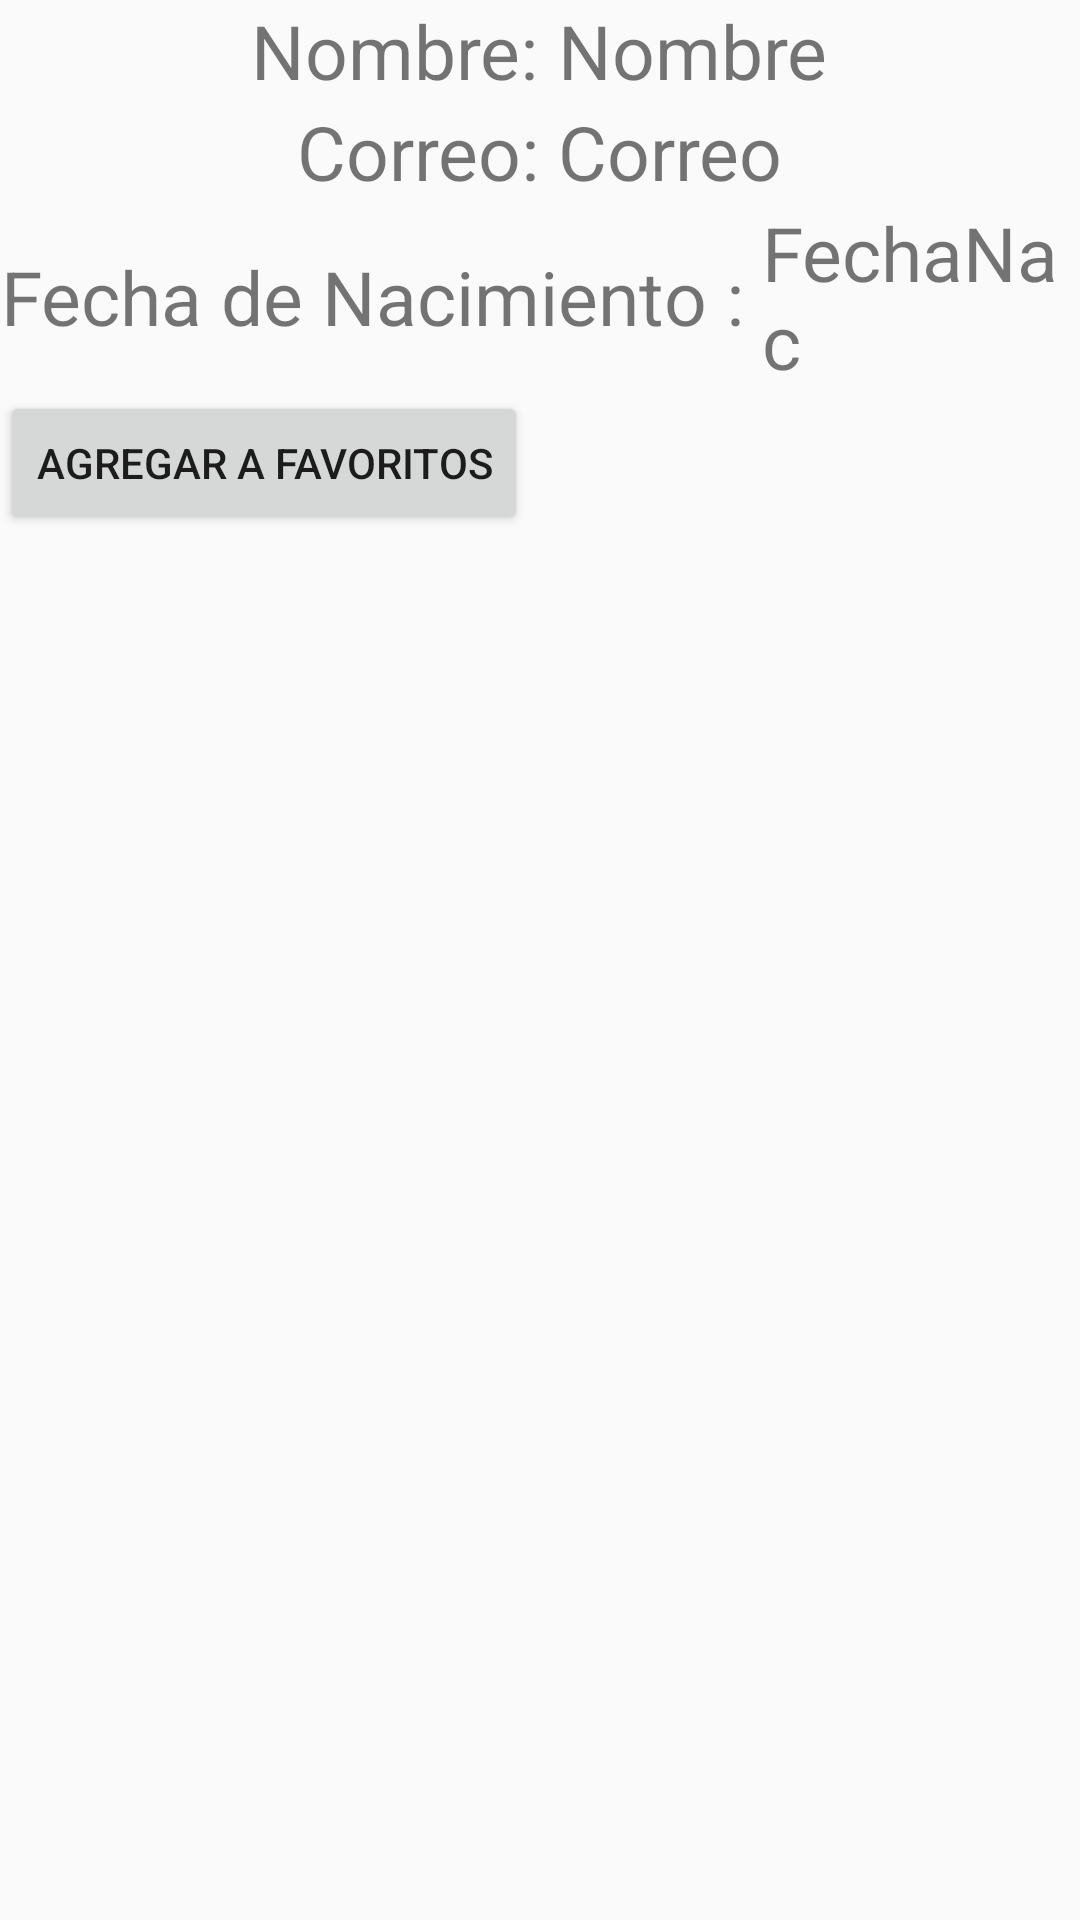

Here is an Android app screen rendered from its layout file. Give the layout XML and the strings, colors and styles it references.
<!-- AndroidManifest.xml: application theme Theme.AppCompat.Light.NoActionBar -->
<!-- res/layout/activity_psychologist_profile.xml -->
<?xml version="1.0" encoding="utf-8"?>
<LinearLayout xmlns:android="http://schemas.android.com/apk/res/android"
    xmlns:app="http://schemas.android.com/apk/res-auto"
    xmlns:tools="http://schemas.android.com/tools"
    android:layout_width="match_parent"
    android:layout_height="match_parent"
    android:orientation="vertical"
    tools:context=".Vistas.PsychologistProfileActivity">


        <LinearLayout
            android:layout_width="match_parent"
            android:layout_height="wrap_content"
            android:gravity="center"
            android:orientation="horizontal">

            <TextView
                android:layout_width="wrap_content"
                android:layout_height="wrap_content"
                android:gravity="center"
                android:text="Nombre: "
                android:textSize="25dp" />

            <TextView
                android:id="@+id/perfilpsicologo_textview_nombre"
                android:layout_width="wrap_content"
                android:layout_height="wrap_content"
                android:text="Nombre"
                android:textSize="25dp" />

        </LinearLayout>

        <LinearLayout
            android:layout_width="match_parent"
            android:layout_height="wrap_content"
            android:gravity="center"
            android:orientation="horizontal">

            <TextView
                android:layout_width="wrap_content"
                android:layout_height="wrap_content"
                android:gravity="center"
                android:text="Correo: "
                android:textSize="25dp" />

            <TextView
                android:id="@+id/perfilpsicologo_textview_correo"
                android:layout_width="wrap_content"
                android:layout_height="wrap_content"
                android:text="Correo"
                android:textSize="25dp" />

        </LinearLayout>

        <LinearLayout
            android:layout_width="match_parent"
            android:layout_height="wrap_content"
            android:gravity="center"
            android:orientation="horizontal">

            <TextView
                android:layout_width="wrap_content"
                android:layout_height="wrap_content"
                android:gravity="center"
                android:text="Fecha de Nacimiento : "
                android:textSize="25dp" />

            <TextView
                android:id="@+id/perfilpsicologo_textview_fechadenacimiento"
                android:layout_width="wrap_content"
                android:layout_height="wrap_content"
                android:text="FechaNac"
                android:textSize="25dp" />

        </LinearLayout>

    <Button
    android:id="@+id/perfilpsicologo_button_agregarafavoritos"
    android:layout_width="wrap_content"
    android:layout_height="wrap_content"
    android:text="Agregar a Favoritos"/>


    </LinearLayout>
<!-- resources referenced by this layout -->
<resources>

</resources>
